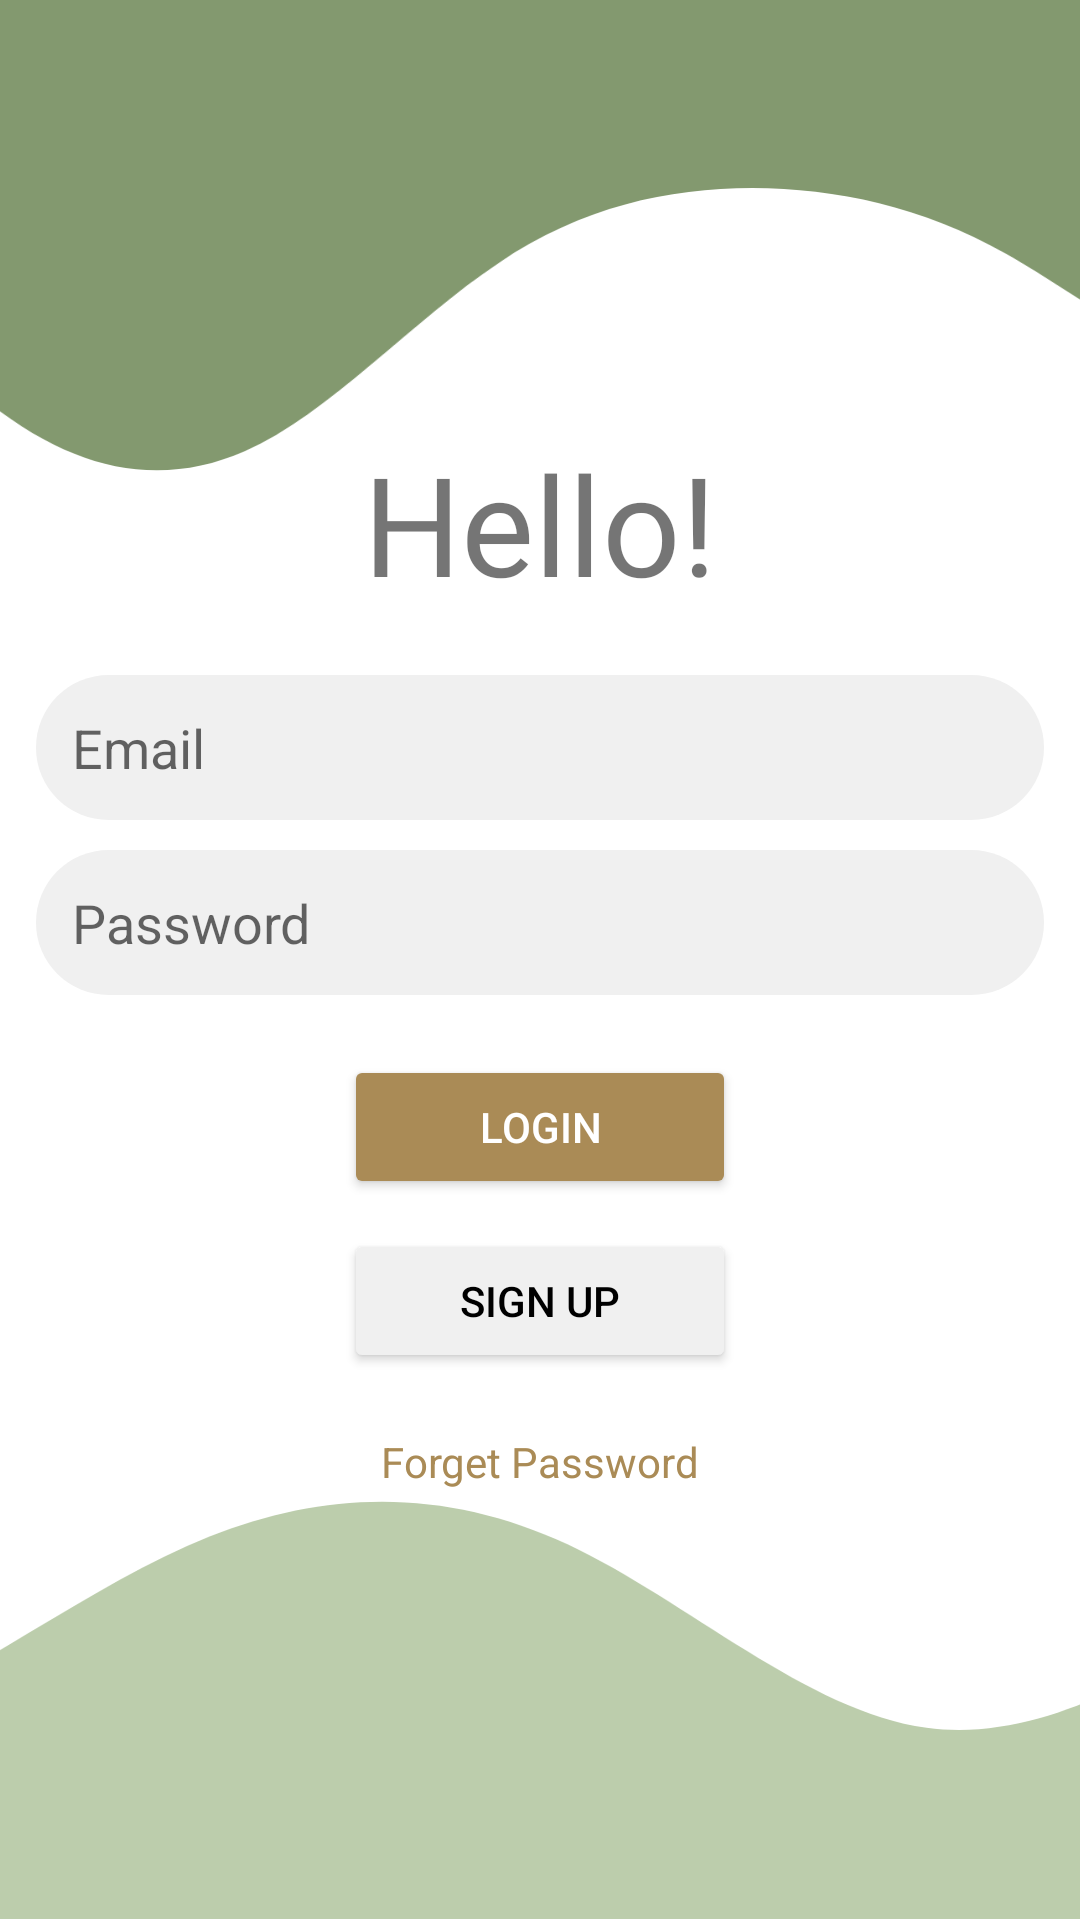

Reconstruct the res/layout file that produces this screen, plus the resources it refers to.
<!-- AndroidManifest.xml: application theme Theme.EfficenZ -->
<!-- res/layout/activity_login.xml -->
<?xml version="1.0" encoding="utf-8"?>
<androidx.constraintlayout.widget.ConstraintLayout xmlns:android="http://schemas.android.com/apk/res/android"
    xmlns:app="http://schemas.android.com/apk/res-auto"
    xmlns:tools="http://schemas.android.com/tools"
    android:layout_width="match_parent"
    android:layout_height="match_parent"
    tools:context=".LoginActivity">

    <TextView
        android:id="@+id/textView3"
        android:layout_width="wrap_content"
        android:layout_height="wrap_content"
        android:fontFamily="@font/poppinsmedium"
        android:text="Hello!"
        android:textSize="46dp"
        app:layout_constraintBottom_toTopOf="@+id/login_email"
        app:layout_constraintEnd_toEndOf="parent"
        app:layout_constraintHorizontal_bias="0.5"
        app:layout_constraintStart_toStartOf="parent"
        app:layout_constraintTop_toTopOf="parent"
        app:layout_constraintVertical_chainStyle="packed" />

    <EditText
        android:id="@+id/login_email"
        android:layout_width="wrap_content"
        android:layout_height="wrap_content"
        android:layout_marginTop="20dp"
        android:ems="16"
        android:hint="Email"
        android:inputType="textEmailAddress"
        app:layout_constraintBottom_toTopOf="@+id/login_password"
        app:layout_constraintEnd_toEndOf="parent"
        app:layout_constraintHorizontal_bias="0.5"
        app:layout_constraintStart_toStartOf="parent"
        app:layout_constraintTop_toBottomOf="@+id/textView3"
        style="@style/roundedCorner_inputText"/>

    <EditText
        android:id="@+id/login_password"
        android:layout_width="wrap_content"
        android:layout_height="wrap_content"
        android:layout_marginTop="10dp"
        android:ems="16"
        android:hint="Password"
        android:inputType="textPassword"
        app:layout_constraintBottom_toTopOf="@+id/login_btn"
        app:layout_constraintEnd_toEndOf="parent"
        app:layout_constraintHorizontal_bias="0.5"
        app:layout_constraintStart_toStartOf="parent"
        app:layout_constraintTop_toBottomOf="@+id/login_email"
        style="@style/roundedCorner_inputText"/>

    <Button
        android:id="@+id/login_btn"
        android:layout_width="wrap_content"
        android:layout_height="wrap_content"
        android:layout_marginTop="20dp"
        android:text="Login"
        android:ems="8"
        app:layout_constraintBottom_toTopOf="@+id/login_signup_btn"
        app:layout_constraintEnd_toEndOf="parent"
        app:layout_constraintHorizontal_bias="0.5"
        app:layout_constraintStart_toStartOf="parent"
        app:layout_constraintTop_toBottomOf="@+id/login_password"
        style="@style/button_yellow"/>

    <Button
        android:id="@+id/login_signup_btn"
        android:layout_width="wrap_content"
        android:layout_height="wrap_content"
        android:layout_marginTop="10dp"
        android:text="Sign Up"
        android:ems="8"
        app:layout_constraintBottom_toTopOf="@+id/login_forgetPassword_btn"
        app:layout_constraintEnd_toEndOf="parent"
        app:layout_constraintHorizontal_bias="0.5"
        app:layout_constraintStart_toStartOf="parent"
        app:layout_constraintTop_toBottomOf="@+id/login_btn"
        style="@style/button_grey"/>

    <TextView
        android:id="@+id/login_forgetPassword_btn"
        android:layout_width="wrap_content"
        android:layout_height="wrap_content"
        android:layout_marginTop="20dp"
        android:text="Forget Password"
        android:textColor="@color/secondary_color_light"
        app:layout_constraintBottom_toBottomOf="parent"
        app:layout_constraintEnd_toEndOf="parent"
        app:layout_constraintHorizontal_bias="0.5"
        app:layout_constraintStart_toStartOf="parent"
        app:layout_constraintTop_toBottomOf="@+id/login_signup_btn" />

    <ImageView
        android:id="@+id/wave"
        android:layout_width="1000dp"
        android:layout_height="188dp"
        app:layout_constraintEnd_toEndOf="parent"
        app:layout_constraintHorizontal_bias="0.258"
        app:layout_constraintStart_toStartOf="parent"
        app:layout_constraintTop_toTopOf="parent"
        app:srcCompat="@drawable/wave"
        style="@style/wave"/>

    <ImageView
        android:id="@+id/wave1"
        android:layout_width="717dp"
        android:layout_height="160dp"
        app:layout_constraintBottom_toBottomOf="parent"
        app:layout_constraintEnd_toEndOf="parent"
        app:layout_constraintHorizontal_bias="0.81"
        app:layout_constraintStart_toStartOf="parent"
        app:srcCompat="@drawable/wave2"
        style="@style/wave2"/>


</androidx.constraintlayout.widget.ConstraintLayout>
<!-- resources referenced by this layout -->
<resources>
  <color name="secondary_color_light">#AA8B56</color>
  <!-- drawable wave (drawable) -->
  <vector xmlns:android="http://schemas.android.com/apk/res/android"
      android:width="1440dp"
      android:height="320dp"
      android:viewportWidth="1440"
      android:viewportHeight="320">
    <path
        android:pathData="M0,64L24,96C48,128 96,192 144,229.3C192,267 240,277 288,256C336,235 384,181 432,149.3C480,117 528,107 576,106.7C624,107 672,117 720,144C768,171 816,213 864,208C912,203 960,149 1008,106.7C1056,64 1104,32 1152,58.7C1200,85 1248,171 1296,208C1344,245 1392,235 1416,229.3L1440,224L1440,0L1416,0C1392,0 1344,0 1296,0C1248,0 1200,0 1152,0C1104,0 1056,0 1008,0C960,0 912,0 864,0C816,0 768,0 720,0C672,0 624,0 576,0C528,0 480,0 432,0C384,0 336,0 288,0C240,0 192,0 144,0C96,0 48,0 24,0L0,0Z"
        android:fillColor="#83996f"/>
  </vector>
  <!-- drawable wave2 (drawable) -->
  <vector xmlns:android="http://schemas.android.com/apk/res/android"
      android:width="1440dp"
      android:height="320dp"
      android:viewportWidth="1440"
      android:viewportHeight="320">
    <path
        android:pathData="M0,320L40,304C80,288 160,256 240,240C320,224 400,224 480,192C560,160 640,96 720,64C800,32 880,32 960,69.3C1040,107 1120,181 1200,192C1280,203 1360,149 1400,122.7L1440,96L1440,320L1400,320C1360,320 1280,320 1200,320C1120,320 1040,320 960,320C880,320 800,320 720,320C640,320 560,320 480,320C400,320 320,320 240,320C160,320 80,320 40,320L0,320Z"
        android:fillColor="#bccdac"/>
  </vector>
  <style name="button_grey">
          <item name="android:backgroundTint">@color/light_grey</item>
          <item name="android:textColor">@color/black</item>
          <item name="cornerRadius">50dp</item>
      </style>
  <style name="button_yellow">
          <item name="android:backgroundTint">@color/secondary_color_light</item>
          <item name="android:textColor">@color/white</item>
          <item name="cornerRadius">50dp</item>
  
      </style>
  <style name="roundedCorner_inputText">
          <item name="android:background">@drawable/rounded_corner_input_text</item>
      </style>
  <style name="wave">
  
      </style>
  <style name="wave2">
  
      </style>
  <style name="Theme.EfficenZ" parent="Theme.MaterialComponents.DayNight.NoActionBar">
          
          <item name="colorPrimary">@color/primary_color</item>
          <item name="colorPrimaryVariant">@color/primary_color</item>
          <item name="colorOnPrimary">@color/white</item>
          
          <item name="colorSecondary">@color/secondary_color</item>
          <item name="colorSecondaryVariant">@color/secondary_color</item>
          <item name="colorOnSecondary">@color/black</item>
          
          <item name="colorTertiary">@color/tertiary_color</item>
          
          <item name="android:statusBarColor">@color/white</item>
          <item name="android:windowLightStatusBar">true</item>
          
          <item name="android:windowBackground">@color/bg_color</item>
      </style>
  <color name="light_grey">#F0F0F0</color>
  <color name="black">#FF000000</color>
  <color name="white">#FFFFFFFF</color>
  <!-- drawable rounded_corner_input_text (drawable) -->
  <?xml version="1.0" encoding="utf-8"?>
  <shape xmlns:android="http://schemas.android.com/apk/res/android"
      android:shape="rectangle">
      <corners android:radius="100dp" />
      <solid android:color="@color/light_grey"/>
  
      <padding android:bottom="12dp"
          android:top="12dp"
          android:left="12dp"
          android:right="12dp"/>
  </shape>
  <color name="primary_color">#4f6b4e</color>
  <color name="secondary_color">#988057</color>
  <color name="tertiary_color">#EFEFE2</color>
  <color name="bg_color">#FFFFFF</color>
</resources>
